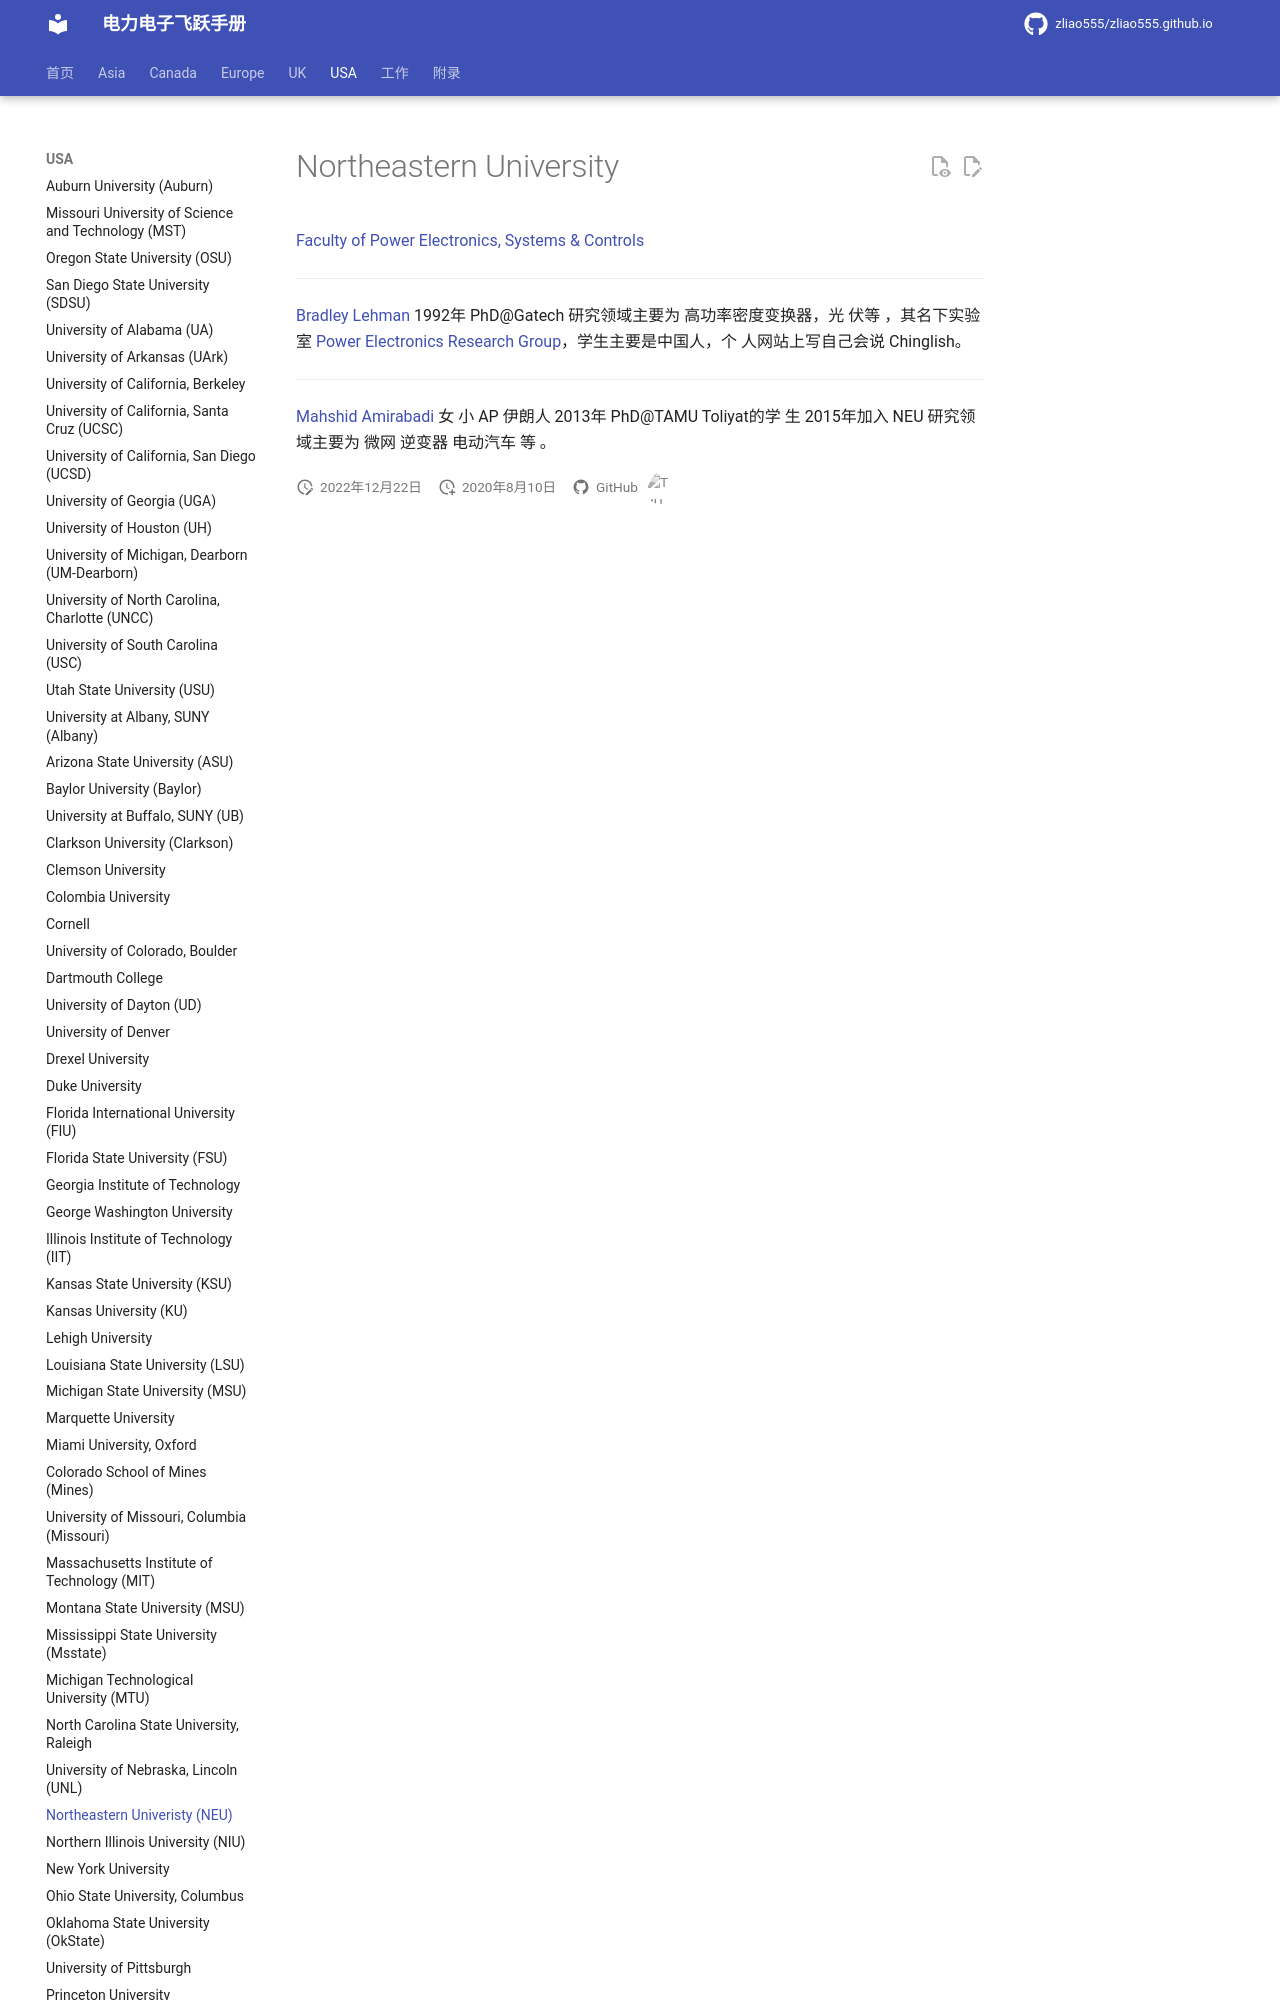

repository: zliao555/zliao555.github.io · page: USA/neu/index.html · generator: mkdocs

---
layout: page
title: Northeastern Univeristy (NEU)
permalink: /flying-brochure/neu
---
# Northeastern University


[Faculty of Power Electronics, Systems & Controls](https://ece.northeastern.edu/coe-research/research-areas/power-electronics-systems-controls/)
